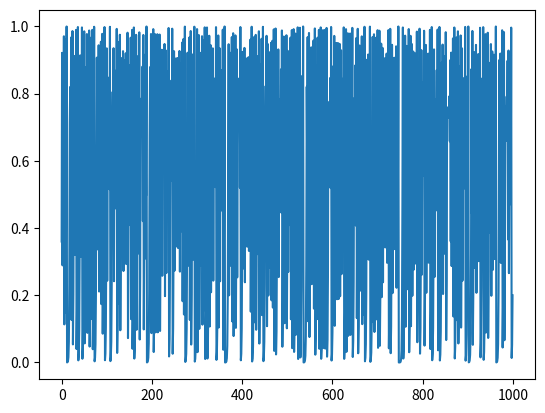

The script that saved this image:
import numpy as np
import matplotlib.pyplot as plt
n = 0.1
list_x = [j for j in range(1000)]
list_y=[]
for i in range(1000):
    n = 4*n*(1-n)
    print(n, '\n')
    list_y.append(n)

x = np.array(list_x)
y = np.array(list_y)

plt.plot(list_x, list_y)
plt.show()